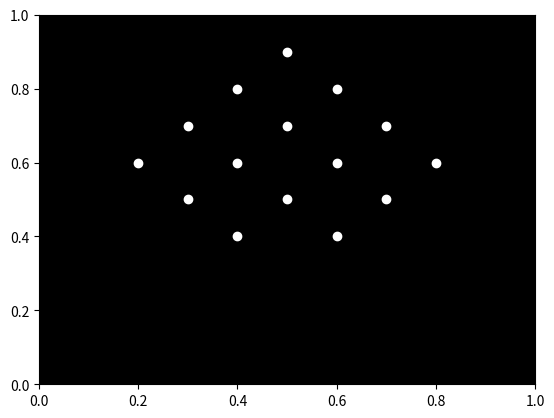

Generate this figure with matplotlib:

import numpy as np
import matplotlib.pyplot as plt
import matplotlib.animation as animation

# Define the initial positions of the points
points = np.array([
    [0.5, 0.9], [0.4, 0.8], [0.6, 0.8],
    [0.3, 0.7], [0.5, 0.7], [0.7, 0.7],
    [0.2, 0.6], [0.4, 0.6], [0.6, 0.6], [0.8, 0.6],
    [0.3, 0.5], [0.5, 0.5], [0.7, 0.5],
    [0.4, 0.4], [0.6, 0.4]
])

# Define the target positions of the points
target_points = np.array([
    [0.5, 0.4], [0.4, 0.5], [0.6, 0.5],
    [0.3, 0.6], [0.5, 0.6], [0.7, 0.6],
    [0.2, 0.7], [0.4, 0.7], [0.6, 0.7], [0.8, 0.7],
    [0.3, 0.8], [0.5, 0.8], [0.7, 0.8],
    [0.4, 0.9], [0.6, 0.9]
])

# Create a figure and axis with a black background
fig, ax = plt.subplots()
ax.set_facecolor('black')
ax.set_xlim(0, 1)
ax.set_ylim(0, 1)

# Create a list of scatter objects for each point
scatters = []
for i in range(points.shape[0]):
    scatters.append(ax.scatter(points[i, 0], points[i, 1], color='white'))

# Define the update function for the animation
def update(frame):
    # Calculate the new positions of the points
    new_points = points + (target_points - points) * frame / 100
    
    # Update the position of each scatter object
    for i in range(points.shape[0]):
        scatters[i].set_offsets(new_points[i])
    
    return scatters

# Create the animation
ani = animation.FuncAnimation(fig, update, frames=100, interval=20, blit=True)

# Show the animation
plt.show()
